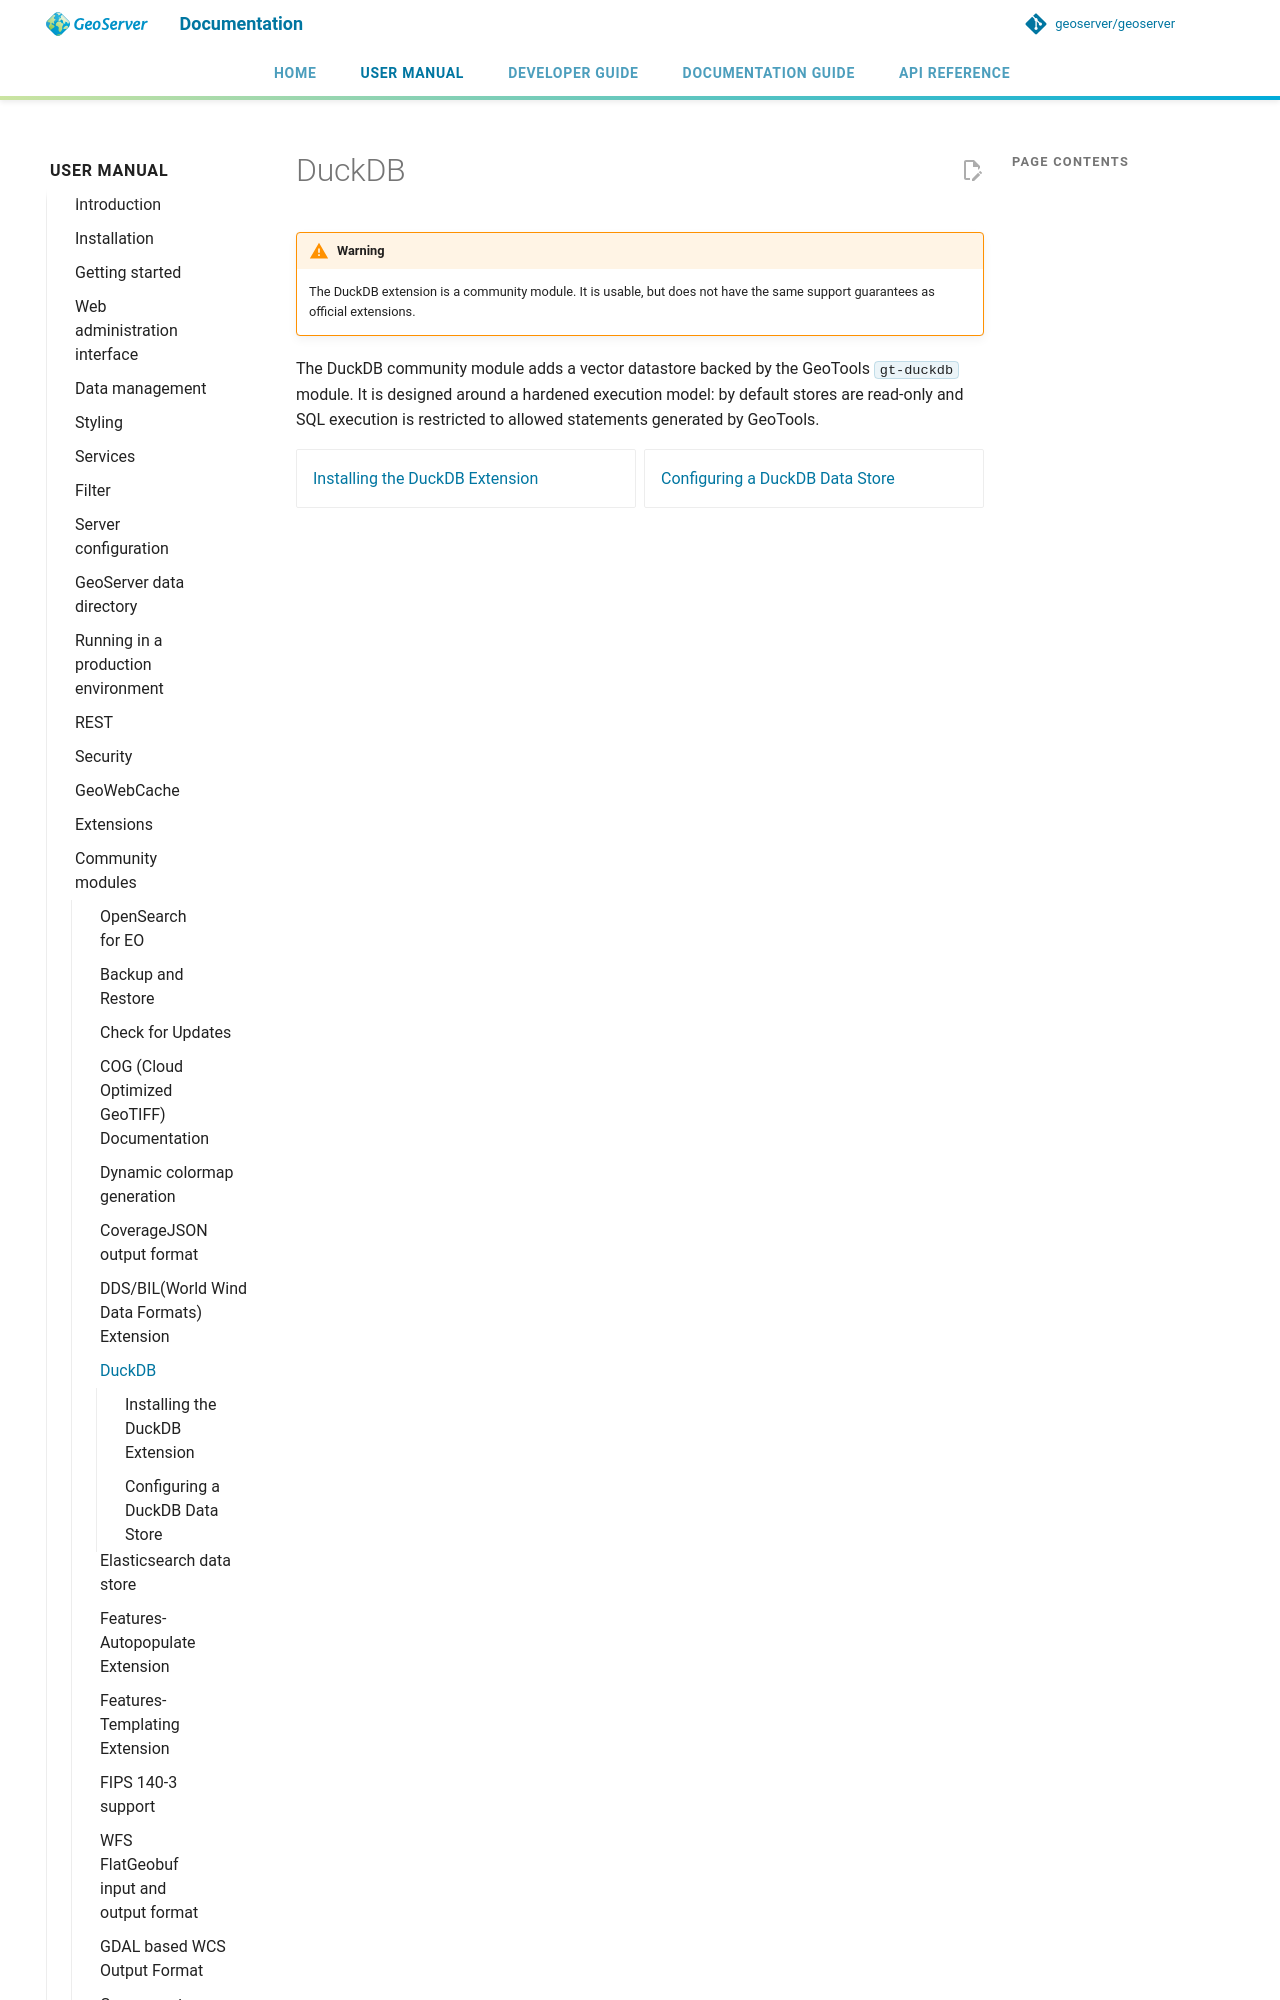

repository: JavaAPEXX/geoserver-Migrated20261119214137 · page: latest/en/user/community/duckdb/index.html · generator: mkdocs

# DuckDB

!!! warning
    The DuckDB extension is a community module. It is usable, but does not have the same support guarantees as official extensions.

The DuckDB community module adds a vector datastore backed by the GeoTool
